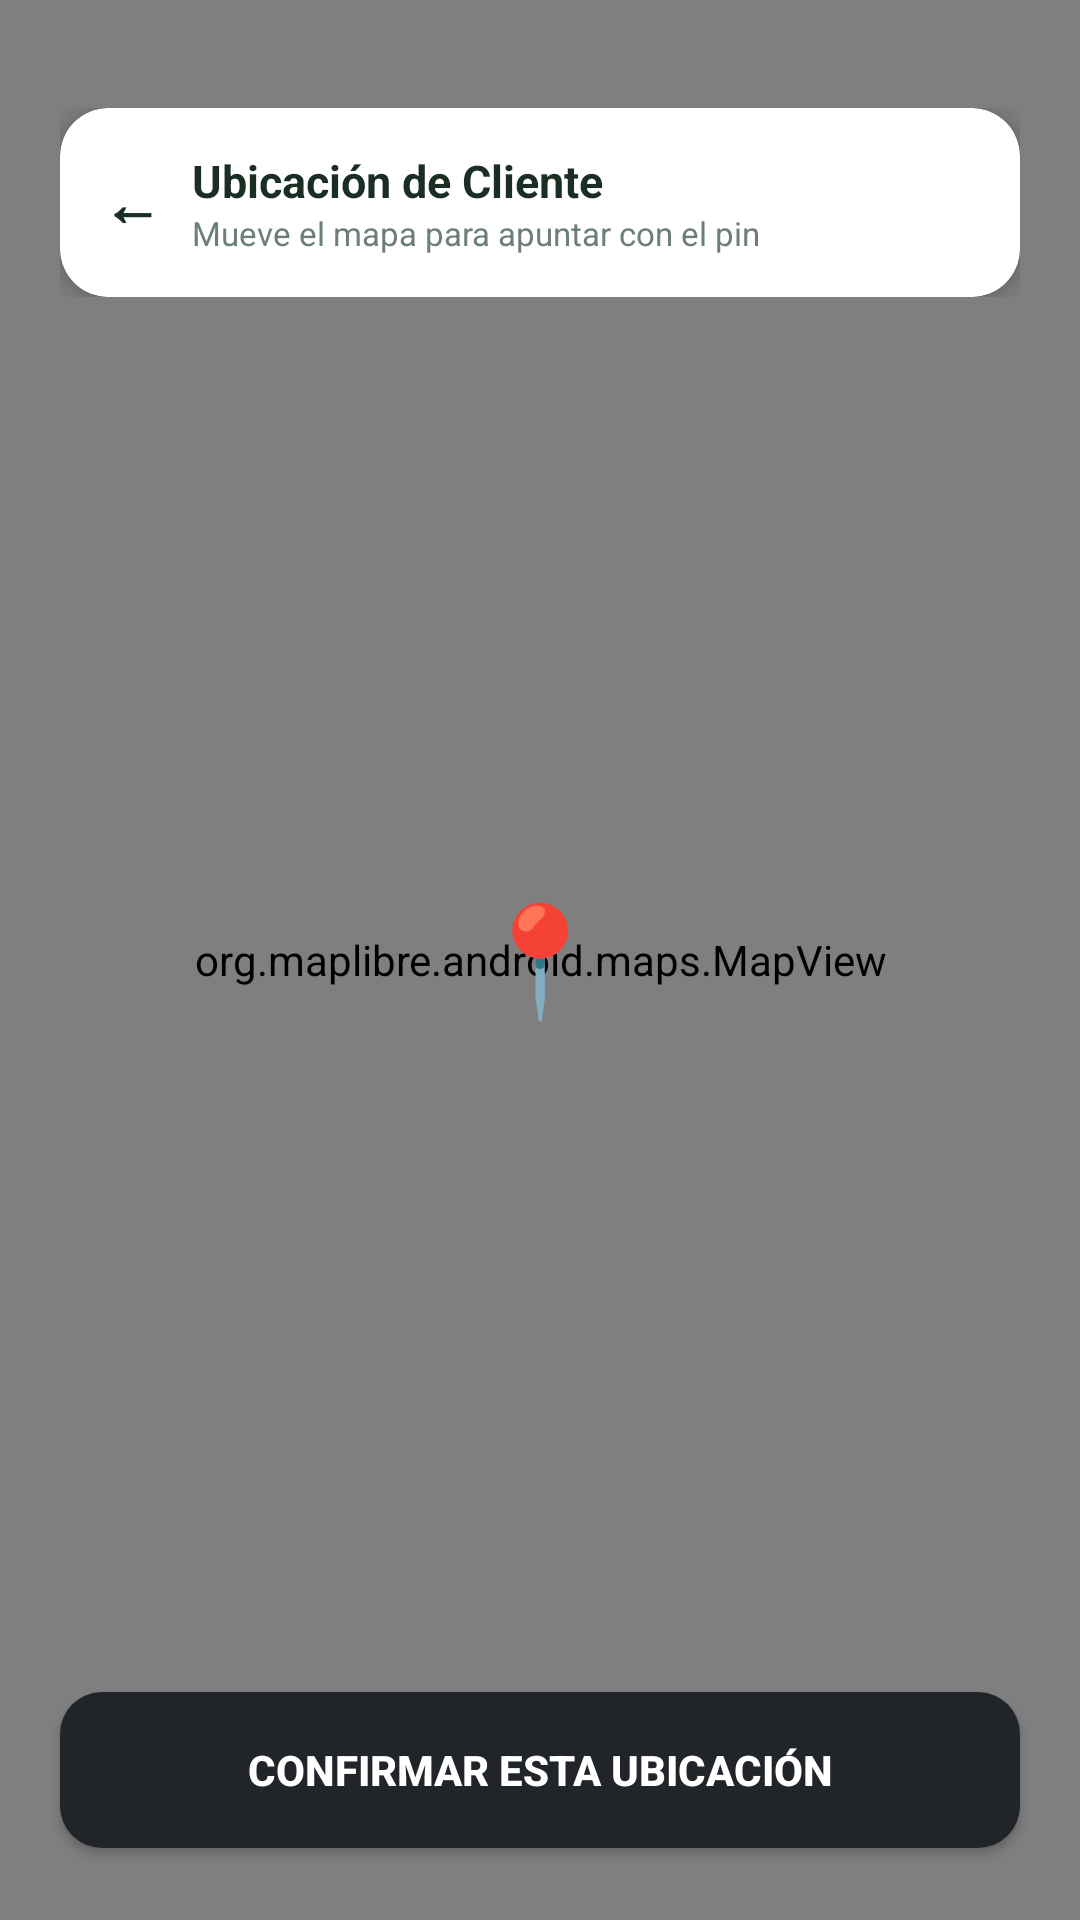

Android layout source for this screen:
<!-- AndroidManifest.xml: application theme Theme.DesiertoTarapaca -->
<!-- res/layout/activity_seleccionar_ubicacion.xml -->
<?xml version="1.0" encoding="utf-8"?>
<RelativeLayout xmlns:android="http://schemas.android.com/apk/res/android"
    xmlns:app="http://schemas.android.com/apk/res-auto"
    android:layout_width="match_parent"
    android:layout_height="match_parent">

    <org.maplibre.android.maps.MapView
        android:id="@+id/mapViewSelector"
        android:layout_width="match_parent"
        android:layout_height="match_parent" />

    <LinearLayout
        android:layout_width="match_parent"
        android:layout_height="wrap_content"
        android:layout_alignParentTop="true"
        android:orientation="vertical"
        android:paddingHorizontal="20dp"
        android:paddingTop="36dp">

        <androidx.cardview.widget.CardView
            android:layout_width="match_parent"
            android:layout_height="wrap_content"
            app:cardBackgroundColor="@android:color/white"
            app:cardCornerRadius="16dp"
            app:cardElevation="6dp">

            <LinearLayout
                android:layout_width="match_parent"
                android:layout_height="wrap_content"
                android:gravity="center_vertical"
                android:orientation="horizontal"
                android:padding="14dp">

                <TextView
                    android:id="@+id/btnVolverSelector"
                    android:layout_width="wrap_content"
                    android:layout_height="wrap_content"
                    android:paddingEnd="10dp"
                    android:text="←"
                    android:textColor="#1B2E24"
                    android:textSize="20sp"
                    android:textStyle="bold" />

                <LinearLayout
                    android:layout_width="0dp"
                    android:layout_height="wrap_content"
                    android:layout_weight="1"
                    android:orientation="vertical">

                    <TextView
                        android:layout_width="wrap_content"
                        android:layout_height="wrap_content"
                        android:text="Ubicación de Cliente"
                        android:textColor="#1B2E24"
                        android:textSize="15sp"
                        android:textStyle="bold" />

                    <TextView
                        android:layout_width="wrap_content"
                        android:layout_height="wrap_content"
                        android:text="Mueve el mapa para apuntar con el pin"
                        android:textColor="#6B7F74"
                        android:textSize="11sp" />
                </LinearLayout>
            </LinearLayout>
        </androidx.cardview.widget.CardView>
    </LinearLayout>

    <LinearLayout
        android:layout_width="wrap_content"
        android:layout_height="wrap_content"
        android:layout_centerInParent="true"
        android:gravity="center"
        android:orientation="vertical">

        <TextView
            android:layout_width="wrap_content"
            android:layout_height="wrap_content"
            android:text="📍"
            android:textSize="36sp" />

        <View
            android:layout_width="6dp"
            android:layout_height="6dp"
            android:layout_marginTop="-4dp"
            android:background="@drawable/bg_selected_day_circle" />
    </LinearLayout>

    <androidx.appcompat.widget.AppCompatButton
        android:id="@+id/btnConfirmarPuntoMapa"
        android:layout_width="match_parent"
        android:layout_height="52dp"
        android:layout_alignParentBottom="true"
        android:layout_marginHorizontal="20dp"
        android:layout_marginBottom="24dp"
        android:background="@drawable/bg_btn_finalizar"
        android:text="CONFIRMAR ESTA UBICACIÓN"
        android:textColor="@android:color/white"
        android:textSize="14sp"
        android:textStyle="bold" />

</RelativeLayout>
<!-- resources referenced by this layout -->
<resources>
  <!-- drawable bg_btn_finalizar (drawable) -->
  <?xml version="1.0" encoding="utf-8"?>
  <ripple xmlns:android="http://schemas.android.com/apk/res/android"
      android:color="#000000">
      <item>
          <shape android:shape="rectangle">
              <solid android:color="@color/btn_dark_close" />
              <corners android:radius="14dp" />
          </shape>
      </item>
  </ripple>
  <style name="Theme.DesiertoTarapaca" parent="Base.Theme.DesiertoTarapaca" />
  <color name="btn_dark_close">#212529</color>
  <style name="Base.Theme.DesiertoTarapaca" parent="Theme.Material3.DayNight.NoActionBar">
          
          
      </style>
</resources>
